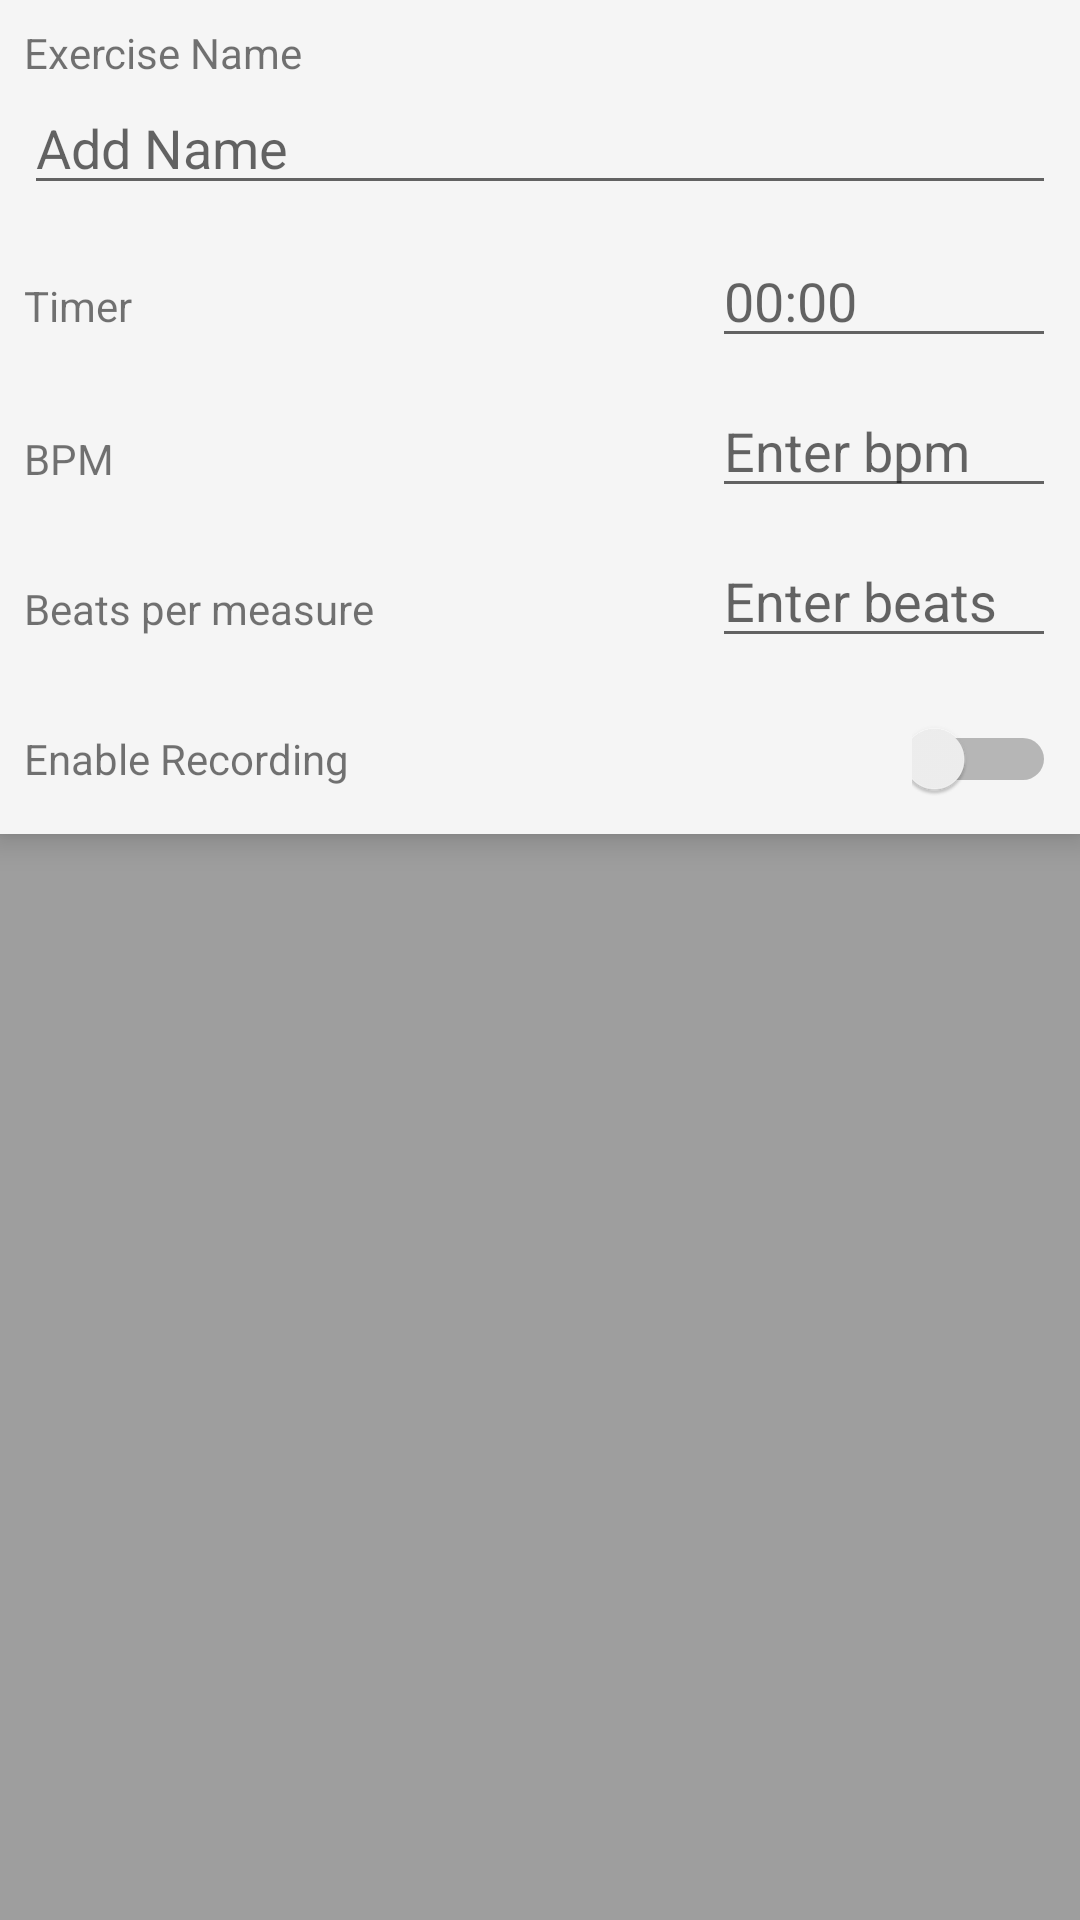

Android layout source for this screen:
<!-- AndroidManifest.xml: application theme Theme.AppCompat.Light.NoActionBar -->
<!-- res/layout/content_edit.xml -->
<?xml version="1.0" encoding="utf-8"?>
<LinearLayout xmlns:android="http://schemas.android.com/apk/res/android"
    xmlns:app="http://schemas.android.com/apk/res-auto"
    xmlns:tools="http://schemas.android.com/tools"
    android:layout_width="match_parent"
    android:layout_height="match_parent"
    android:layout_weight="1"
    android:background="@color/colorBackground"
    android:orientation="vertical"
    app:layout_behavior="@string/appbar_scrolling_view_behavior"
    tools:context="com.example.practicetime.EditActivity"
    tools:showIn="@layout/activity_edit">

    <LinearLayout
        android:id="@+id/input_layout"
        android:layout_width="match_parent"
        android:layout_height="wrap_content"
        android:background="@color/colorAccent"
        android:elevation="6dp"
        android:orientation="vertical"
        android:paddingLeft="8dp"
        android:paddingRight="8dp"
        android:paddingTop="8dp">

        <LinearLayout
            android:id="@+id/name_input_layout"
            android:layout_width="match_parent"
            android:layout_height="70dp"
            android:orientation="vertical">

            <TextView
                android:id="@+id/edit_name_label"
                android:layout_width="match_parent"
                android:layout_height="wrap_content"
                android:text="Exercise Name" />

            <EditText
                android:id="@+id/edit_name_field"
                android:layout_width="match_parent"
                android:layout_height="wrap_content"
                android:ems="10"
                android:hint="Add Name"
                android:inputType="textNoSuggestions"
                android:singleLine="true" />
        </LinearLayout>

        <LinearLayout
            android:id="@+id/edit_timer_layout"
            android:layout_width="match_parent"
            android:layout_height="50dp"
            android:orientation="horizontal">

            <TextView
                android:id="@+id/edit_timer_label"
                android:layout_width="match_parent"
                android:layout_height="wrap_content"
                android:layout_weight="5"
                android:text="Timer" />

            <EditText
                android:id="@+id/edit_time_field"
                android:layout_width="match_parent"
                android:layout_height="wrap_content"
                android:layout_weight="10"
                android:ems="10"
                android:hint="00:00"
                android:inputType="time" />

        </LinearLayout>

        <LinearLayout
            android:id="@+id/edit_metro_layout"
            android:layout_width="match_parent"
            android:layout_height="50dp"
            android:orientation="horizontal">

            <TextView
                android:id="@+id/edit_tempo_label"
                android:layout_width="match_parent"
                android:layout_height="wrap_content"
                android:layout_gravity="left|center_vertical"
                android:layout_weight="5"
                android:text="BPM" />

            <EditText
                android:id="@+id/edit_tempo_field"
                android:layout_width="match_parent"
                android:layout_height="wrap_content"
                android:layout_weight="10"
                android:ems="10"
                android:hint="Enter bpm"
                android:inputType="number" />

        </LinearLayout>

        <LinearLayout
            android:id="@+id/edit_measure_layout"
            android:layout_width="match_parent"
            android:layout_height="50dp"
            android:layout_weight="5"
            android:orientation="horizontal">

            <TextView
                android:id="@+id/edit_measure_label"
                android:layout_width="match_parent"
                android:layout_height="wrap_content"
                android:layout_gravity="left|center_vertical"
                android:layout_weight="5"
                android:text="Beats per measure" />

            <EditText
                android:id="@+id/edit_measure_field"
                android:layout_width="match_parent"
                android:layout_height="wrap_content"
                android:layout_weight="10"
                android:ems="10"
                android:hint="Enter beats"
                android:inputType="number" />

        </LinearLayout>

        <LinearLayout
            android:id="@+id/edit_rec_layout"
            android:layout_width="match_parent"
            android:layout_height="50dp"
            android:orientation="horizontal">

            <TextView
                android:id="@+id/record_label"
                android:layout_width="match_parent"
                android:layout_height="wrap_content"
                android:layout_gravity="left|center_vertical"
                android:layout_weight="1"
                android:text="Enable Recording" />

            <Switch
                android:id="@+id/record_switch"
                android:layout_width="wrap_content"
                android:layout_height="wrap_content"
                android:layout_weight="1"
                android:text="Switch" />

        </LinearLayout>

    </LinearLayout>

    <android.support.v7.widget.RecyclerView
        android:id="@+id/record_recycler"
        android:layout_width="match_parent"
        android:layout_height="match_parent"
        android:layout_marginLeft="0dp"
        android:layout_marginRight="0dp"
        android:layout_marginTop="0dp"
        android:layout_weight="1"
        android:background="@color/colorBackground"
        app:layout_constraintBottom_toBottomOf="parent"
        app:layout_constraintEnd_toEndOf="parent"
        app:layout_constraintStart_toStartOf="parent"
        app:layout_constraintTop_toTopOf="parent">

    </android.support.v7.widget.RecyclerView>
</LinearLayout>
<!-- res/layout/activity_edit.xml (included above) -->
<?xml version="1.0" encoding="utf-8"?>
<android.support.design.widget.CoordinatorLayout xmlns:android="http://schemas.android.com/apk/res/android"
    xmlns:app="http://schemas.android.com/apk/res-auto"
    xmlns:tools="http://schemas.android.com/tools"
    android:layout_width="match_parent"
    android:layout_height="match_parent"
    tools:context="com.example.practicetime.EditActivity">

    <android.support.design.widget.AppBarLayout
        android:layout_width="match_parent"
        android:layout_height="wrap_content"
        android:theme="@style/AppBarOverlay">

        <android.support.v7.widget.Toolbar
            android:id="@+id/toolbar"
            android:layout_width="match_parent"
            android:layout_height="?attr/actionBarSize"
            android:background="@color/colorPrimaryDark"
            app:popupTheme="@style/PopupOverlay" />

    </android.support.design.widget.AppBarLayout>

    <include layout="@layout/content_edit" />

</android.support.design.widget.CoordinatorLayout>
<!-- resources referenced by this layout -->
<resources>
  <color name="colorAccent">#f5f5f5</color>
  <color name="colorBackground">#9e9e9e</color>
  <color name="colorPrimaryDark">#002f6c</color>
  <style name="AppBarOverlay" parent="ThemeOverlay.AppCompat.Dark.ActionBar" />
  <style name="PopupOverlay" parent="ThemeOverlay.AppCompat.Light" />
</resources>
